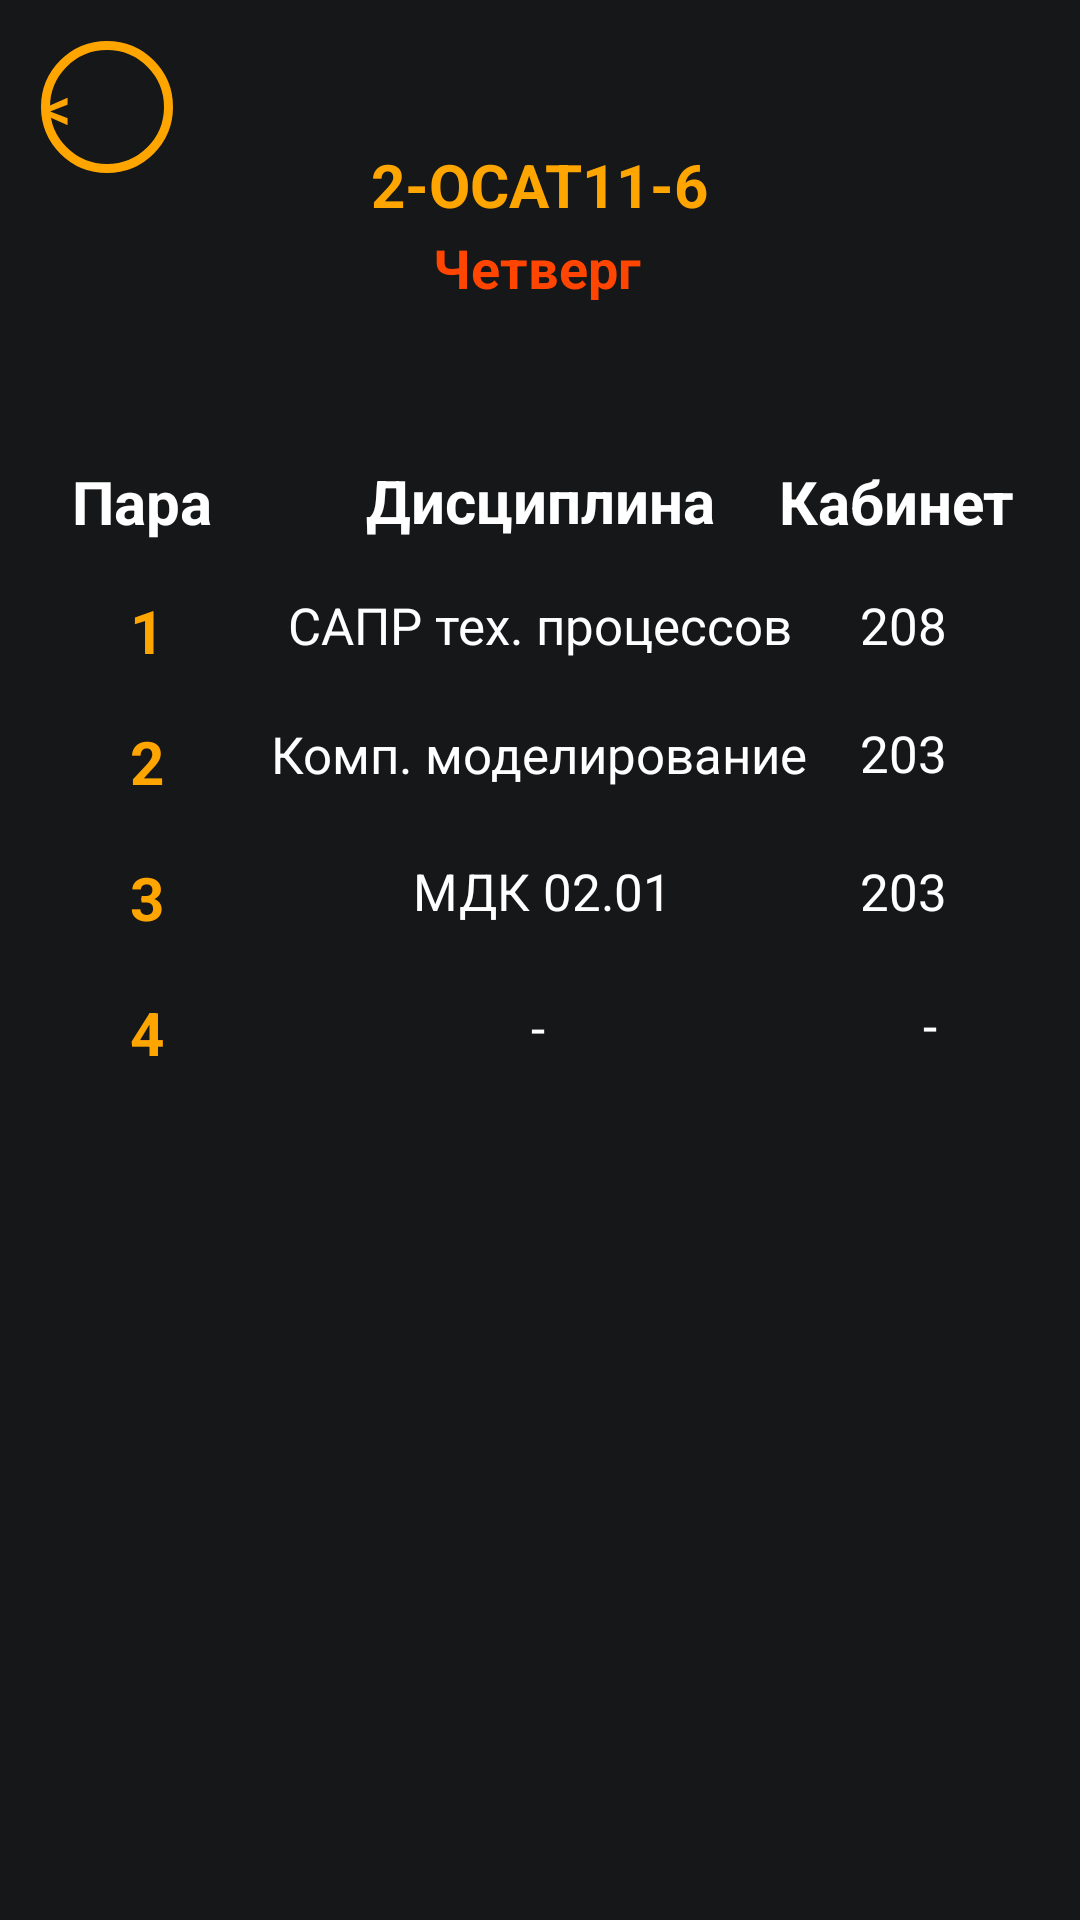

Reconstruct the res/layout file that produces this screen, plus the resources it refers to.
<!-- AndroidManifest.xml: application theme Theme.TimetableOfClasses -->
<!-- res/layout/activity_othursday1.xml -->
<?xml version="1.0" encoding="utf-8"?>
<androidx.constraintlayout.widget.ConstraintLayout xmlns:android="http://schemas.android.com/apk/res/android"
    xmlns:app="http://schemas.android.com/apk/res-auto"
    xmlns:tools="http://schemas.android.com/tools"
    android:layout_width="match_parent"
    android:layout_height="match_parent"
    tools:context=".oThursday1"
    android:background="#151719">


    <TextView
        android:id="@+id/textView14"
        android:layout_width="50dp"
        android:layout_height="28dp"
        android:text="@string/para"
        android:textColor="@color/white"
        android:textSize="20sp"
        android:textStyle="bold"
        app:layout_constraintBottom_toBottomOf="parent"
        app:layout_constraintEnd_toEndOf="parent"
        app:layout_constraintHorizontal_bias="0.077"
        app:layout_constraintStart_toStartOf="parent"
        app:layout_constraintTop_toTopOf="parent"
        app:layout_constraintVertical_bias="0.251" />

    <TextView
        android:id="@+id/textView15"
        android:layout_width="50dp"
        android:layout_height="28dp"
        android:gravity="center"
        android:text="@string/one"
        android:textColor="#FFA500"
        android:textSize="20sp"
        android:textStyle="bold"
        app:layout_constraintBottom_toBottomOf="parent"
        app:layout_constraintEnd_toEndOf="parent"
        app:layout_constraintHorizontal_bias="0.077"
        app:layout_constraintStart_toStartOf="parent"
        app:layout_constraintTop_toTopOf="parent"
        app:layout_constraintVertical_bias="0.321" />

    <TextView
        android:id="@+id/textView16"
        android:layout_width="50dp"
        android:layout_height="28dp"
        android:gravity="center"
        android:text="@string/two"
        android:textColor="#FFA500"
        android:textSize="20sp"
        android:textStyle="bold"
        app:layout_constraintBottom_toBottomOf="parent"
        app:layout_constraintEnd_toEndOf="parent"
        app:layout_constraintHorizontal_bias="0.077"
        app:layout_constraintStart_toStartOf="parent"
        app:layout_constraintTop_toTopOf="parent"
        app:layout_constraintVertical_bias="0.392" />

    <TextView
        android:id="@+id/textView17"
        android:layout_width="50dp"
        android:layout_height="28dp"
        android:gravity="center"
        android:text="@string/tree"
        android:textColor="#FFA500"
        android:textSize="20sp"
        android:textStyle="bold"
        app:layout_constraintBottom_toBottomOf="parent"
        app:layout_constraintEnd_toEndOf="parent"
        app:layout_constraintHorizontal_bias="0.077"
        app:layout_constraintStart_toStartOf="parent"
        app:layout_constraintTop_toTopOf="parent"
        app:layout_constraintVertical_bias="0.466" />

    <TextView
        android:id="@+id/textView18"
        android:layout_width="50dp"
        android:layout_height="28dp"
        android:gravity="center"
        android:text="@string/four"
        android:textColor="#FFA500"
        android:textSize="20sp"
        android:textStyle="bold"
        app:layout_constraintBottom_toBottomOf="parent"
        app:layout_constraintEnd_toEndOf="parent"
        app:layout_constraintHorizontal_bias="0.077"
        app:layout_constraintStart_toStartOf="parent"
        app:layout_constraintTop_toTopOf="parent"
        app:layout_constraintVertical_bias="0.54" />

    <TextView
        android:id="@+id/textView19"
        android:layout_width="197dp"
        android:layout_height="28dp"
        android:gravity="center"
        android:text="@string/discipl"
        android:textColor="@color/white"
        android:textSize="20sp"
        android:textStyle="bold"
        app:layout_constraintBottom_toBottomOf="parent"
        app:layout_constraintEnd_toEndOf="parent"
        app:layout_constraintStart_toStartOf="parent"
        app:layout_constraintTop_toTopOf="parent"
        app:layout_constraintVertical_bias="0.25" />

    <TextView
        android:id="@+id/textView20"
        android:layout_width="88dp"
        android:layout_height="28dp"
        android:text="@string/room"
        android:textColor="@color/white"
        android:textSize="20sp"
        android:textStyle="bold"
        app:layout_constraintBottom_toBottomOf="parent"
        app:layout_constraintEnd_toEndOf="parent"
        app:layout_constraintHorizontal_bias="0.955"
        app:layout_constraintStart_toStartOf="parent"
        app:layout_constraintTop_toTopOf="parent"
        app:layout_constraintVertical_bias="0.251" />

    <TextView
        android:id="@+id/textView21"
        android:layout_width="200dp"
        android:layout_height="51dp"
        android:gravity="center"
        android:text="@string/r1"
        android:textColor="#FFA500"
        android:textSize="20sp"
        android:textStyle="bold"
        app:layout_constraintBottom_toBottomOf="parent"
        app:layout_constraintEnd_toEndOf="parent"
        app:layout_constraintHorizontal_bias="0.497"
        app:layout_constraintStart_toStartOf="parent"
        app:layout_constraintTop_toTopOf="parent"
        app:layout_constraintVertical_bias="0.061" />


    <TextView
        android:id="@+id/textView30"
        android:layout_width="200dp"
        android:layout_height="51dp"
        android:gravity="center"
        android:text="@string/thursday"
        android:textColor="#FF4500"
        android:textSize="18sp"
        android:textStyle="bold"
        app:layout_constraintBottom_toBottomOf="parent"
        app:layout_constraintEnd_toEndOf="parent"
        app:layout_constraintHorizontal_bias="0.492"
        app:layout_constraintStart_toStartOf="parent"
        app:layout_constraintTop_toTopOf="parent"
        app:layout_constraintVertical_bias="0.108" />

    <Button
        android:id="@+id/button10"
        android:layout_width="44dp"
        android:layout_height="44dp"
        android:background="@drawable/back3"
        android:gravity="center_vertical"
        android:text="@string/back"
        android:textSize="20sp"
        app:layout_constraintBottom_toBottomOf="parent"
        app:layout_constraintEnd_toEndOf="parent"
        app:layout_constraintHorizontal_bias="0.043"
        app:layout_constraintStart_toStartOf="parent"
        app:layout_constraintTop_toTopOf="parent"
        app:layout_constraintVertical_bias="0.023"
        android:textColor="#FFA500"/>

    <TextView
        android:id="@+id/textView22"
        android:layout_width="wrap_content"
        android:layout_height="wrap_content"
        android:text="@string/sapr"
        android:textColor="@color/white"
        android:textSize="17sp"
        app:layout_constraintBottom_toBottomOf="parent"
        app:layout_constraintEnd_toEndOf="parent"
        app:layout_constraintStart_toStartOf="parent"
        app:layout_constraintTop_toTopOf="parent"
        app:layout_constraintVertical_bias="0.319" />

    <TextView
        android:id="@+id/textView23"
        android:layout_width="wrap_content"
        android:layout_height="wrap_content"
        android:text="@string/cab208"
        android:textColor="@color/white"
        android:textSize="17sp"
        app:layout_constraintBottom_toBottomOf="parent"
        app:layout_constraintEnd_toEndOf="parent"
        app:layout_constraintHorizontal_bias="0.866"
        app:layout_constraintStart_toStartOf="parent"
        app:layout_constraintTop_toTopOf="parent"
        app:layout_constraintVertical_bias="0.319" />

    <TextView
        android:id="@+id/textView24"
        android:layout_width="wrap_content"
        android:layout_height="wrap_content"
        android:text="@string/compmodel"
        android:textColor="@color/white"
        android:textSize="17sp"
        app:layout_constraintBottom_toBottomOf="parent"
        app:layout_constraintEnd_toEndOf="parent"
        app:layout_constraintHorizontal_bias="0.498"
        app:layout_constraintStart_toStartOf="parent"
        app:layout_constraintTop_toTopOf="parent"
        app:layout_constraintVertical_bias="0.389" />

    <TextView
        android:id="@+id/textView25"
        android:layout_width="wrap_content"
        android:layout_height="wrap_content"
        android:text="@string/m0201"
        android:textColor="@color/white"
        android:textSize="17sp"
        app:layout_constraintBottom_toBottomOf="parent"
        app:layout_constraintEnd_toEndOf="parent"
        app:layout_constraintHorizontal_bias="0.503"
        app:layout_constraintStart_toStartOf="parent"
        app:layout_constraintTop_toTopOf="parent"
        app:layout_constraintVertical_bias="0.463" />

    <TextView
        android:id="@+id/textView26"
        android:layout_width="wrap_content"
        android:layout_height="wrap_content"
        android:text="@string/cab203"
        android:textColor="@color/white"
        android:textSize="17sp"
        app:layout_constraintBottom_toBottomOf="parent"
        app:layout_constraintEnd_toEndOf="parent"
        app:layout_constraintHorizontal_bias="0.866"
        app:layout_constraintStart_toStartOf="parent"
        app:layout_constraintTop_toTopOf="parent"
        app:layout_constraintVertical_bias="0.388" />

    <TextView
        android:id="@+id/textView27"
        android:layout_width="wrap_content"
        android:layout_height="wrap_content"
        android:text="@string/cab203"
        android:textColor="@color/white"
        android:textSize="17sp"
        app:layout_constraintBottom_toBottomOf="parent"
        app:layout_constraintEnd_toEndOf="parent"
        app:layout_constraintHorizontal_bias="0.866"
        app:layout_constraintStart_toStartOf="parent"
        app:layout_constraintTop_toTopOf="parent"
        app:layout_constraintVertical_bias="0.463" />

    <TextView
        android:id="@+id/textView28"
        android:layout_width="wrap_content"
        android:layout_height="wrap_content"
        android:text="@string/zero"
        android:textColor="@color/white"
        android:textSize="17sp"
        app:layout_constraintBottom_toBottomOf="parent"
        app:layout_constraintEnd_toEndOf="parent"
        app:layout_constraintHorizontal_bias="0.498"
        app:layout_constraintStart_toStartOf="parent"
        app:layout_constraintTop_toTopOf="parent"
        app:layout_constraintVertical_bias="0.536" />

    <TextView
        android:id="@+id/textView29"
        android:layout_width="wrap_content"
        android:layout_height="wrap_content"
        android:text="@string/zero"
        android:textColor="@color/white"
        android:textSize="17sp"
        app:layout_constraintBottom_toBottomOf="parent"
        app:layout_constraintEnd_toEndOf="parent"
        app:layout_constraintHorizontal_bias="0.866"
        app:layout_constraintStart_toStartOf="parent"
        app:layout_constraintTop_toTopOf="parent"
        app:layout_constraintVertical_bias="0.535" />


</androidx.constraintlayout.widget.ConstraintLayout>
<!-- resources referenced by this layout -->
<resources>
  <!-- drawable back3 (drawable) -->
  <shape xmlns:android="http://schemas.android.com/apk/res/android" android:shape="oval" >
      <solid android:color="#00ffffff" />
      <stroke android:width="3dip" android:color="#FFA500"/>
      <corners android:radius="50dp" />
  </shape>
  <string name="back">&lt;</string>
  <string name="cab203">203</string>
  <string name="cab208">208</string>
  <string name="compmodel">Комп. моделирование</string>
  <string name="discipl">Дисциплина</string>
  <string name="four">4</string>
  <string name="m0201">МДК 02.01</string>
  <string name="one">1</string>
  <string name="para">Пара</string>
  <string name="r1">2-ОСАТ11-6</string>
  <string name="room">Кабинет</string>
  <string name="sapr">САПР тех. процессов</string>
  <string name="thursday">Четверг</string>
  <string name="tree">3</string>
  <string name="two">2</string>
  <string name="zero">-</string>
  <style name="Theme.TimetableOfClasses" parent="Theme.MaterialComponents.DayNight.DarkActionBar">
          
          <item name="colorPrimary">@color/purple_500</item>
          <item name="colorPrimaryVariant">@color/purple_700</item>
          <item name="colorOnPrimary">@color/white</item>
          
          <item name="colorSecondary">@color/teal_200</item>
          <item name="colorSecondaryVariant">@color/teal_700</item>
          <item name="colorOnSecondary">@color/black</item>
          
          <item name="android:statusBarColor">?attr/colorPrimaryVariant</item>
          
      </style>
  <!-- not gathered from this repository: default colours our renderer supplied (Android Studio template values) -->
  <color name="purple_500">#FF6200EE</color>
  <color name="purple_700">#FF3700B3</color>
  <color name="teal_200">#FF03DAC5</color>
  <color name="teal_700">#FF018786</color>
  <color name="black">#FF000000</color>
  <color name="white">#FFFFFFFF</color>
</resources>
